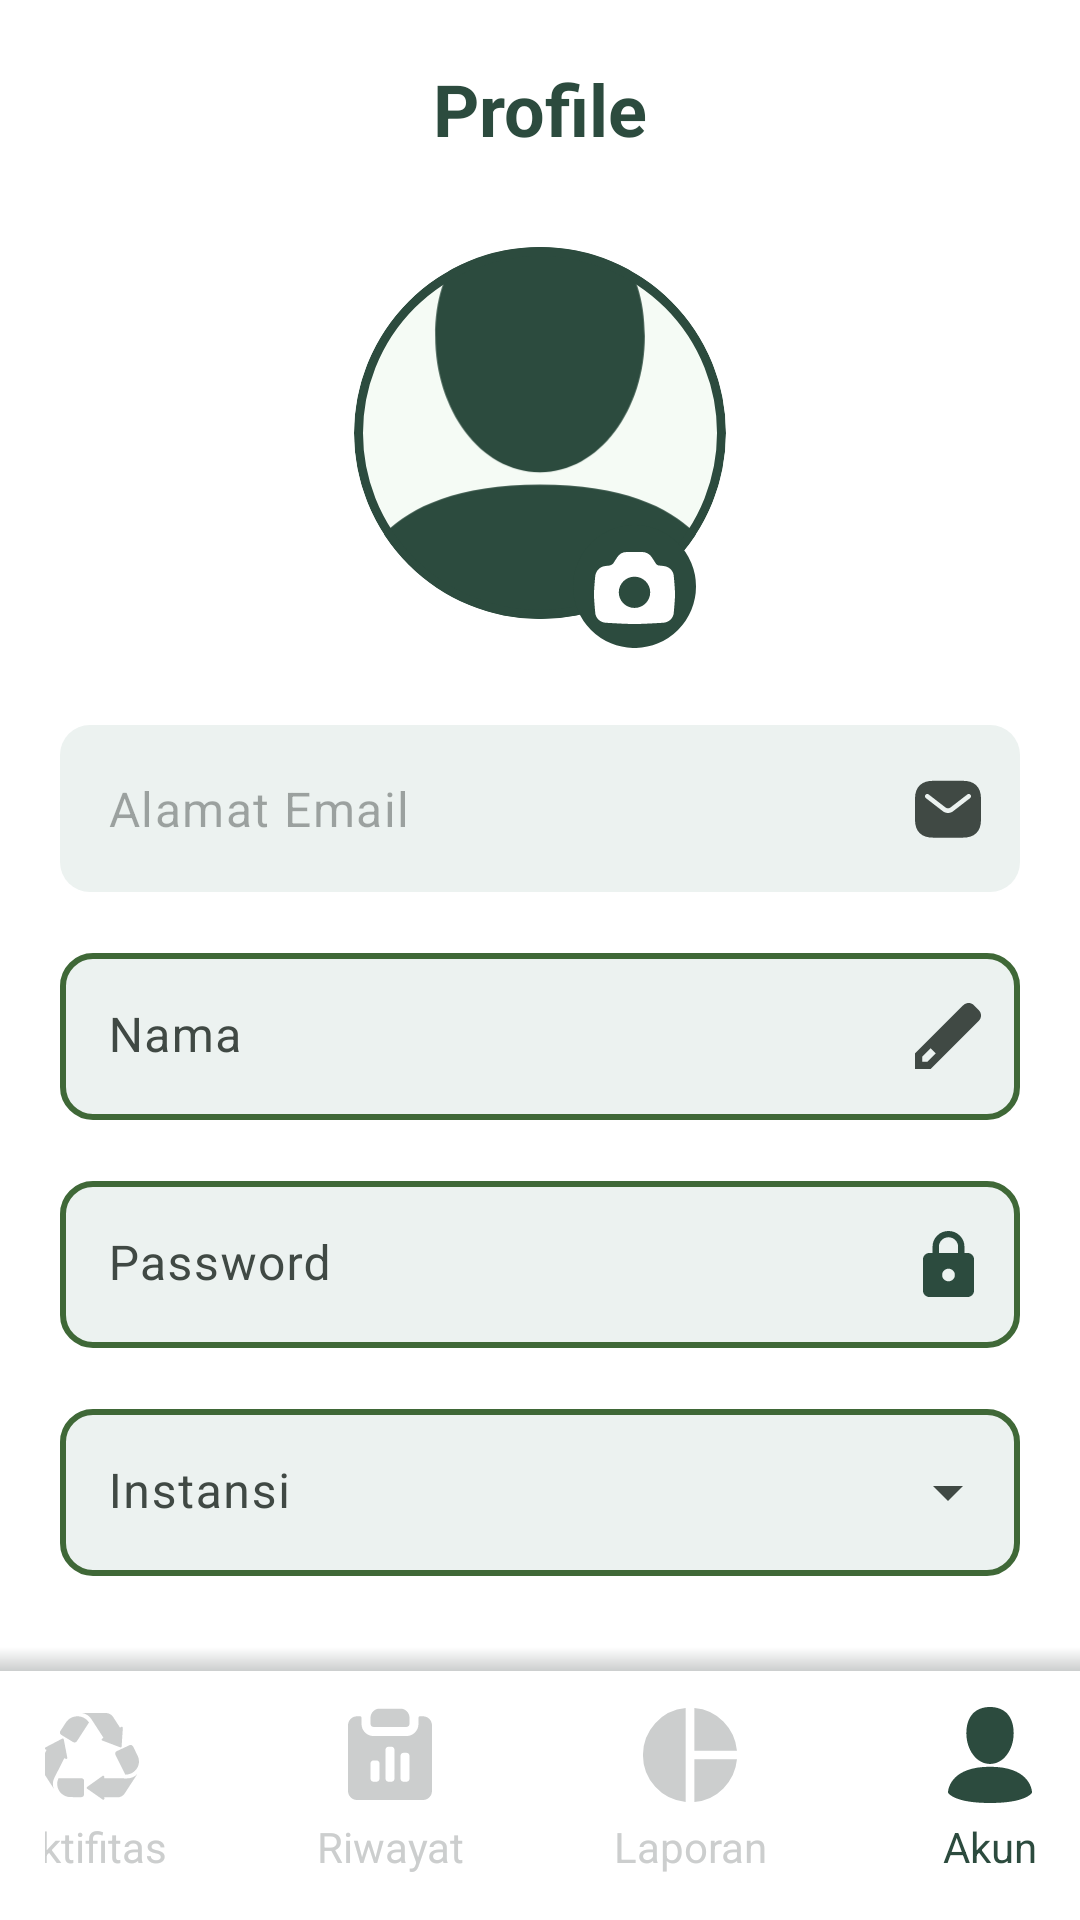

Reconstruct the res/layout file that produces this screen, plus the resources it refers to.
<!-- AndroidManifest.xml: application theme Theme.SolidApp -->
<!-- res/layout/fragment_profile.xml -->
<?xml version="1.0" encoding="utf-8"?>
<RelativeLayout xmlns:android="http://schemas.android.com/apk/res/android"
    xmlns:tools="http://schemas.android.com/tools"
    android:layout_width="match_parent"
    android:layout_height="match_parent"
    xmlns:app="http://schemas.android.com/apk/res-auto"
    tools:context=".view.ProfileFragment">

    <androidx.core.widget.NestedScrollView
        android:layout_width="match_parent"
        android:layout_height="match_parent"
        android:layout_above="@id/linearLayout">
        <RelativeLayout
            android:layout_width="match_parent"
            android:layout_height="match_parent">
            <TextView
                android:id="@+id/label_judul"
                android:layout_width="wrap_content"
                android:layout_height="wrap_content"
                android:text="Profile"
                android:textSize="24sp"
                android:textStyle="bold"
                android:textColor="@color/md_theme_primary"
                android:layout_centerHorizontal="true"
                android:layout_marginTop="20dp"/>

            <com.google.android.material.card.MaterialCardView
                android:id="@+id/card_profile"
                android:layout_width="124dp"
                android:layout_height="124dp"
                app:cardCornerRadius="100dp"
                android:layout_below="@id/label_judul"
                android:layout_centerHorizontal="true"
                android:layout_marginTop="30dp"
                app:strokeWidth="3dp"
                app:strokeColor="@color/md_theme_primary"
                >
                <ImageView
                    android:id="@+id/photo_profile"
                    android:layout_width="match_parent"
                    android:layout_height="match_parent"
                    android:scaleType="centerCrop"
                    android:src="@drawable/profile_icon"/>
            </com.google.android.material.card.MaterialCardView>

            <ImageView
                android:layout_width="41dp"
                android:layout_height="41dp"
                android:layout_alignEnd="@+id/card_profile"
                android:layout_alignBottom="@+id/card_profile"
                android:layout_marginEnd="10dp"
                android:layout_marginBottom="-10dp"
                android:src="@drawable/camera_icon" />

            <LinearLayout
                android:layout_below="@id/card_profile"
                android:layout_width="match_parent"
                android:layout_height="wrap_content"
                android:orientation="vertical"
                android:padding="20dp"
                android:layout_marginTop="10dp">

                <TextView
                    android:id="@+id/email_status"
                    android:layout_width="match_parent"
                    android:layout_height="wrap_content"
                    android:text="Email belum diverifikasi"
                    android:textColor="@color/md_theme_error"
                    android:visibility="gone"
                    />
                <com.google.android.material.textfield.TextInputLayout
                    android:id="@+id/layout_email"
                    android:layout_width="match_parent"
                    android:layout_height="wrap_content"
                    app:endIconDrawable="@drawable/email_icon"
                    app:endIconMode="custom"
                    app:errorEnabled="true"
                    android:enabled="false">

                    <com.google.android.material.textfield.TextInputEditText
                        android:id="@+id/ed_email"
                        android:layout_width="match_parent"
                        android:layout_height="wrap_content"
                        android:background="@drawable/shape_disable_edit_text"
                        android:text="Alamat Email" />

                </com.google.android.material.textfield.TextInputLayout>


                <com.google.android.material.textfield.TextInputLayout
                    android:id="@+id/layout_nama"
                    android:layout_width="match_parent"
                    android:layout_height="wrap_content"
                    app:endIconDrawable="@drawable/pencil_icon"
                    app:endIconMode="custom"
                    app:errorEnabled="true"
                    app:boxStrokeWidth="0dp"
                    app:boxStrokeWidthFocused="0dp"
                    style="?attr/textInputFilledStyle">

                    <com.google.android.material.textfield.TextInputEditText
                        android:id="@+id/ed_nama"
                        android:layout_width="match_parent"
                        android:layout_height="wrap_content"
                        android:background="@drawable/shape_edit_text"
                        android:hint="Nama"
                        android:maxLines="1"
                        android:textColor="@color/md_theme_primary"/>

                </com.google.android.material.textfield.TextInputLayout>

                <com.google.android.material.textfield.TextInputLayout
                    android:id="@+id/layout_password"
                    android:layout_width="match_parent"
                    android:layout_height="wrap_content"
                    app:endIconDrawable="@drawable/pin_icon"
                    app:endIconMode="custom"
                    app:boxStrokeWidth="0dp"
                    app:boxStrokeWidthFocused="0dp"
                    style="?attr/textInputFilledStyle"
                    app:errorEnabled="true"
                    app:passwordToggleEnabled="true">

                    <com.google.android.material.textfield.TextInputEditText
                        android:id="@+id/ed_password"
                        android:layout_width="match_parent"
                        android:layout_height="wrap_content"
                        android:background="@drawable/shape_edit_text"
                        android:hint="Password"
                        android:maxLines="1"/>

                </com.google.android.material.textfield.TextInputLayout>

                <com.google.android.material.textfield.TextInputLayout
                    android:id="@+id/layout_instansi"
                    android:layout_width="match_parent"
                    android:layout_height="wrap_content"
                    style="@style/Widget.Material3.TextInputLayout.FilledBox.ExposedDropdownMenu"
                    app:errorEnabled="true"
                    app:boxStrokeWidth="0dp"
                    app:boxStrokeWidthFocused="0dp">

                    <AutoCompleteTextView
                        android:id="@+id/ed_instansi"
                        android:layout_width="match_parent"
                        android:layout_height="wrap_content"
                        android:background="@drawable/shape_edit_text"
                        android:hint="Instansi"
                        android:inputType="text"
                        android:maxLines="1"
                        android:textColor="@color/md_theme_primary"/>

                </com.google.android.material.textfield.TextInputLayout>

                <com.google.android.material.textfield.TextInputLayout
                    android:id="@+id/layout_role"
                    android:layout_width="match_parent"
                    android:layout_height="wrap_content"
                    app:endIconDrawable="@drawable/person_24px"
                    app:endIconMode="custom"
                    app:errorEnabled="true"
                    android:enabled="false">

                    <com.google.android.material.textfield.TextInputEditText
                        android:id="@+id/ed_role"
                        android:layout_width="match_parent"
                        android:layout_height="wrap_content"
                        android:background="@drawable/shape_disable_edit_text"
                        android:text="Role" />

                </com.google.android.material.textfield.TextInputLayout>

                <androidx.appcompat.widget.AppCompatButton
                    android:id="@+id/btn_update_profile"
                    android:layout_width="match_parent"
                    android:layout_height="62dp"
                    android:text="Simpan Perubahan"
                    android:backgroundTint="@color/md_theme_tertiary"
                    android:background="@drawable/shape_corner"
                    android:layout_marginBottom="15dp"
                    />

                <androidx.appcompat.widget.AppCompatButton
                    android:id="@+id/btn_logout"
                    android:layout_width="match_parent"
                    android:layout_height="62dp"
                    android:text="Keluar"
                    android:backgroundTint="@color/md_theme_primary"
                    android:background="@drawable/shape_corner"
                    android:textColor="@color/white"
                    android:drawableStart="@drawable/logout_icon"
                    android:paddingStart="20dp"
                    android:paddingEnd="55dp"
                    />

            </LinearLayout>
        </RelativeLayout>
    </androidx.core.widget.NestedScrollView>

    
    <LinearLayout
        android:id="@+id/linearLayout"
        android:layout_width="match_parent"
        android:layout_height="wrap_content"
        android:layout_alignParentBottom="true"
        android:background="@drawable/bottom_app_bar"
        android:gravity="center_horizontal"
        android:orientation="horizontal"
        android:padding="15dp">

        <TextView
            android:id="@+id/home"
            android:layout_width="100dp"
            android:layout_height="wrap_content"
            android:drawableTop="@drawable/home_icon"
            android:text="Aktifitas"
            android:drawablePadding="6dp"
            android:gravity="center_horizontal"
            app:drawableTint="@color/md_theme_tertiary"
            android:textColor="@color/md_theme_tertiary"/>

        <TextView
            android:id="@+id/history"
            android:layout_width="100dp"
            android:layout_height="wrap_content"
            android:text="Riwayat"
            android:gravity="center_horizontal"
            android:drawablePadding="6dp"
            android:drawableTop="@drawable/report_icon"
            app:drawableTint="@color/md_theme_tertiary"
            android:textColor="@color/md_theme_tertiary"/>

        <TextView
            android:id="@+id/report"
            android:layout_width="100dp"
            android:layout_height="wrap_content"
            android:drawableTop="@drawable/pie_chart_40px"
            android:text="Laporan"
            android:gravity="center_horizontal"
            app:drawableTint="@color/md_theme_tertiary"
            android:textColor="@color/md_theme_tertiary"/>

        <TextView
            android:id="@+id/profile"
            android:layout_width="100dp"
            android:layout_height="wrap_content"
            android:text="Akun"
            android:gravity="center_horizontal"
            android:drawablePadding="5dp"
            android:drawableTop="@drawable/profile_icon"
            app:tint="@color/md_theme_primary"/>
    </LinearLayout>

    <com.airbnb.lottie.LottieAnimationView
        android:id="@+id/loading_bar"
        android:layout_marginTop="20dp"
        android:layout_marginBottom="20dp"
        android:layout_width="200dp"
        android:layout_height="50dp"
        app:lottie_rawRes="@raw/loading_linear"
        app:lottie_autoPlay="true"
        app:lottie_loop="true"
        android:visibility="gone"
        android:layout_centerInParent="true"
        />

</RelativeLayout>
<!-- resources referenced by this layout -->
<resources>
  <color name="md_theme_error">#904A43</color>
  <color name="md_theme_primary">#2C4B3E</color>
  <color name="md_theme_tertiary">#CCCECE</color>
  <color name="white">#FFFFFFFF</color>
  <!-- drawable pie_chart_40px (drawable) -->
  <vector xmlns:android="http://schemas.android.com/apk/res/android"
      android:width="42dp"
      android:height="42dp"
      android:viewportWidth="960"
      android:viewportHeight="960"
      android:tint="?attr/colorPrimary">
    <path
        android:fillColor="#2C4B3E"
        android:pathData="M513.33,446.67L513.33,122Q643,132.33 734.17,225Q825.33,317.67 838,446.67L513.33,446.67ZM447,837.67Q309,825.33 215.17,722.33Q121.33,619.33 121.33,480Q121.33,340.33 215.17,237.33Q309,134.33 447,122L447,837.67ZM513.33,837.67L513.33,513L838,513Q826,642 734.5,734.83Q643,827.67 513.33,837.67Z"/>
  </vector>
  <!-- drawable shape_disable_edit_text (drawable) -->
  <?xml version="1.0" encoding="utf-8"?>
  <shape xmlns:android="http://schemas.android.com/apk/res/android">
      <solid android:color="@color/md_theme_onSecondary"/>
      <corners android:radius="10dp"/>
  </shape>
  <!-- drawable shape_edit_text (drawable) -->
  <?xml version="1.0" encoding="utf-8"?>
  <shape xmlns:android="http://schemas.android.com/apk/res/android">
  
      <solid android:color="@color/md_theme_onSecondary"/>
      <corners android:radius="10dp"/>
      <stroke android:color="@color/md_theme_secondary" android:width="2dp"/>
  </shape>
  <style name="Theme.SolidApp" parent="Base.Theme.SolidApp" />
  <color name="md_theme_onSecondary">#ECF2F0</color>
  <color name="md_theme_secondary">#3F6837</color>
  <color name="md_theme_onPrimary">#FFFFFF</color>
  <color name="md_theme_primaryContainer">#A6F2D1</color>
  <color name="md_theme_onPrimaryContainer">#002116</color>
  <color name="md_theme_secondaryContainer">#BFF0B1</color>
  <color name="md_theme_onSecondaryContainer">#002201</color>
  <color name="md_theme_onTertiary">#FF000000</color>
  <color name="md_theme_tertiaryContainer">#4DC243</color>
  <color name="md_theme_onTertiaryContainer">#002022</color>
  <color name="md_theme_onError">#FFFFFF</color>
  <color name="md_theme_errorContainer">#FFDAD6</color>
  <color name="md_theme_onErrorContainer">#3B0907</color>
  <color name="md_theme_background">#FFFFFF</color>
  <color name="md_theme_onBackground">#171D1A</color>
  <color name="md_theme_surface">#F5FBF5</color>
  <color name="md_theme_onSurface">#171D1A</color>
  <color name="md_theme_surfaceVariant">#DBE5DE</color>
  <color name="md_theme_onSurfaceVariant">#404944</color>
  <color name="md_theme_outline">#707974</color>
  <color name="md_theme_outlineVariant">#BFC9C2</color>
  <color name="md_theme_inverseSurface">#2C322E</color>
  <color name="md_theme_inverseOnSurface">#ECF2ED</color>
  <color name="md_theme_inversePrimary">#8BD6B6</color>
  <color name="md_theme_primaryFixed">#A6F2D1</color>
  <color name="md_theme_onPrimaryFixed">#002116</color>
  <color name="md_theme_primaryFixedDim">#8BD6B6</color>
  <color name="md_theme_onPrimaryFixedVariant">#00513B</color>
  <color name="md_theme_secondaryFixed">#BFF0B1</color>
  <color name="md_theme_onSecondaryFixed">#002201</color>
  <color name="md_theme_secondaryFixedDim">#A4D396</color>
  <color name="md_theme_onSecondaryFixedVariant">#275021</color>
  <color name="md_theme_tertiaryFixed">#9DF0F9</color>
  <color name="md_theme_onTertiaryFixed">#002022</color>
  <color name="md_theme_tertiaryFixedDim">#81D4DC</color>
  <color name="md_theme_onTertiaryFixedVariant">#004F55</color>
  <color name="md_theme_surfaceDim">#D6DBD6</color>
  <color name="md_theme_surfaceBright">#F5FBF5</color>
  <color name="md_theme_surfaceContainerLowest">#FFFFFF</color>
  <color name="md_theme_surfaceContainerLow">#EFF5F0</color>
  <color name="md_theme_surfaceContainer">#EAEFEA</color>
  <color name="md_theme_surfaceContainerHigh">#E4EAE4</color>
  <color name="md_theme_surfaceContainerHighest">#DEE4DF</color>
</resources>
